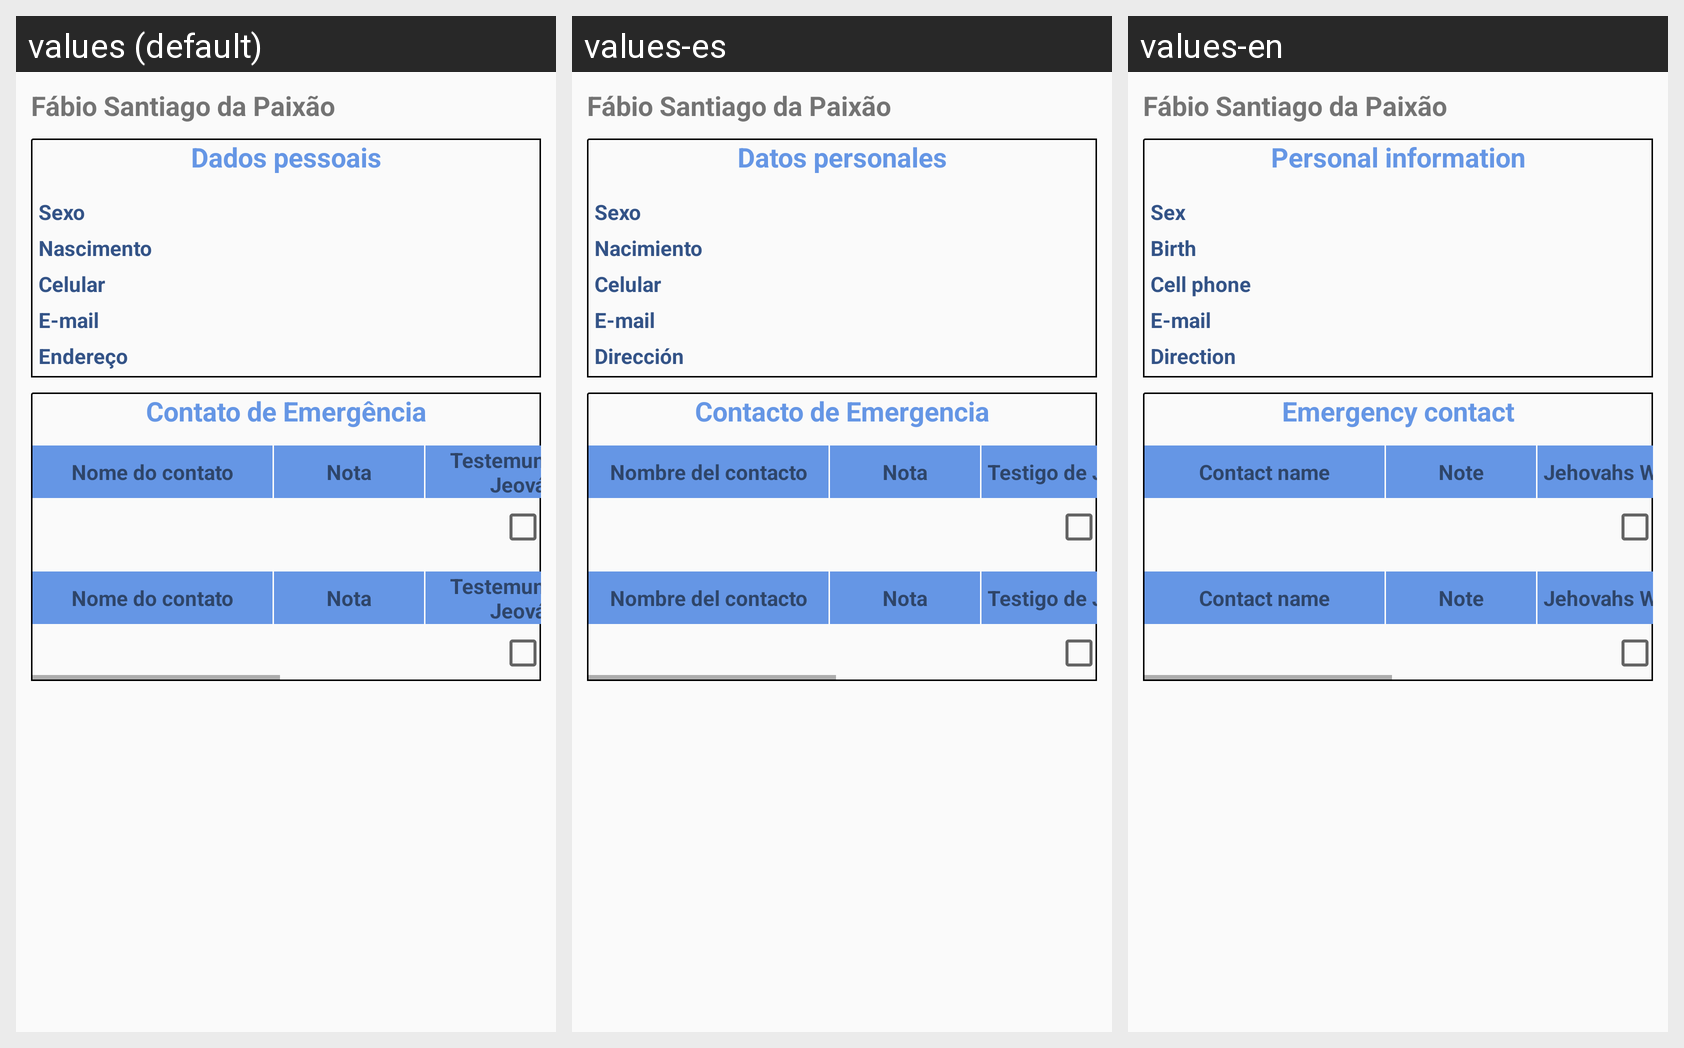

Strings drawn on this Android screen and how each of the app's shown locales translates them:
Android screen res/layout/detail_publisher.xml rendered under 3 locales, left to right: values (default), values-es, values-en. Device: Nexus 5 (rendered at 1080×1920; each locale shown at half size, 540×960, under a caption strip naming it); theme AppTheme.
Strings drawn on this screen, with the default value and each locale's value (text and hints the layout hard-codes, and strings that could not be matched under every locale, appear in the picture but are not listed):

label_personal_data
  values: Dados pessoais
  values-es: Datos personales
  values-en: Personal information

label_gender
  values: Sexo
  values-es: Sexo
  values-en: Sex

label_birth
  values: Nascimento
  values-es: Nacimiento
  values-en: Birth

label_mobile
  values: Celular
  values-es: Celular
  values-en: Cell phone

label_email
  values: E-mail
  values-es: E-mail
  values-en: E-mail

label_address
  values: Endereço
  values-es: Dirección
  values-en: Direction

label_emergency_contact
  values: Contato de Emergência
  values-es: Contacto de Emergencia
  values-en: Emergency contact

label_contact
  values: Nome do contato
  values-es: Nombre del contacto
  values-en: Contact name

label_nota
  values: Nota
  values-es: Nota
  values-en: Note

label_jehovahs_witness
  values: Testemunha de Jeová?
  values-es: Testigo de Jehová?
  values-en: Jehovahs Witness?
